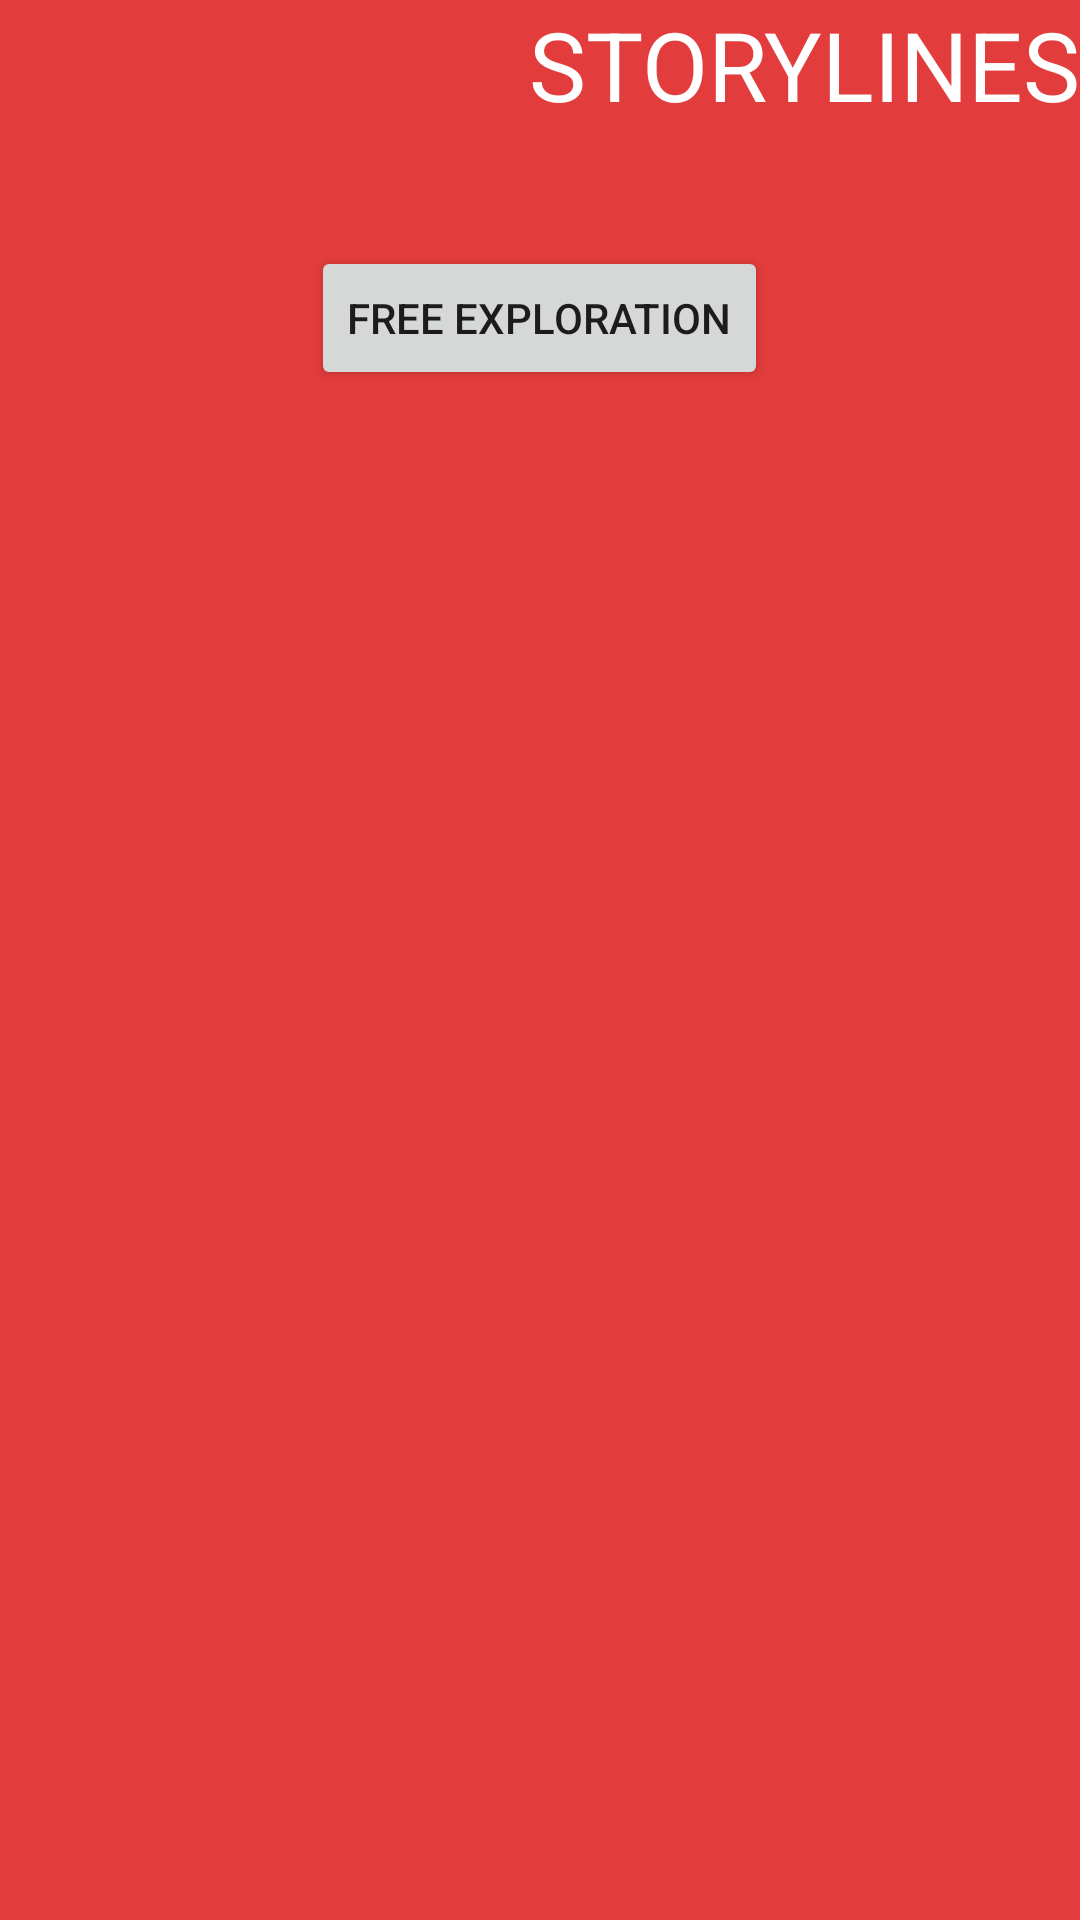

Layout XML and referenced resources for this Android screen:
<!-- AndroidManifest.xml: application theme AppTheme -->
<!-- res/layout/activity_story_line.xml -->
<?xml version="1.0" encoding="utf-8"?>
<RelativeLayout xmlns:android="http://schemas.android.com/apk/res/android"
    xmlns:tools="http://schemas.android.com/tools"
    android:layout_width="match_parent"
    android:layout_height="match_parent"
    android:paddingBottom="@dimen/activity_vertical_margin"
    android:paddingLeft="@dimen/activity_horizontal_margin"
    android:paddingRight="@dimen/activity_horizontal_margin"
    android:paddingTop="@dimen/activity_vertical_margin"
    tools:context=".StorylineActivity"
    android:background="#FFE33C3C">

    <TextView
        android:layout_width="wrap_content"
        android:layout_height="wrap_content"
        android:textAppearance="?android:attr/textAppearanceLarge"
        android:text="@string/storyline_activity"
        android:textSize = "32sp"
        android:textColor = "#FFFFFF"
        android:id="@+id/textView3"
        android:layout_alignParentTop="true"
        android:layout_alignParentEnd="true" />

    <Button
        android:layout_width="wrap_content"
        android:layout_height="wrap_content"
        android:text="@string/free_exploration"
        android:id="@+id/exploration_button"
        android:layout_below="@+id/textView3"
        android:layout_centerHorizontal="true"
        android:layout_marginTop="39dp" />

    <ListView
        android:layout_width="wrap_content"
        android:layout_height="wrap_content"
        android:id="@+id/storylineList"
        android:layout_below="@+id/exploration_button"
        android:layout_centerHorizontal="true"
        android:layout_marginTop="40dp" />
</RelativeLayout>
<!-- resources referenced by this layout -->
<resources>
  <string name="free_exploration">Free Exploration</string>
  <string name="storyline_activity">STORYLINES</string>
  <style name="AppTheme" parent="Theme.AppCompat.Light.DarkActionBar">
          
          <item name="colorPrimary">@color/colorPrimary</item>
          <item name="colorPrimaryDark">@color/colorPrimaryDark</item>
          <item name="colorAccent">@color/colorAccent</item>
      </style>
  <color name="colorPrimary">#f43029</color>
  <color name="colorPrimaryDark">#000000</color>
  <color name="colorAccent">#FF4081</color>
</resources>
